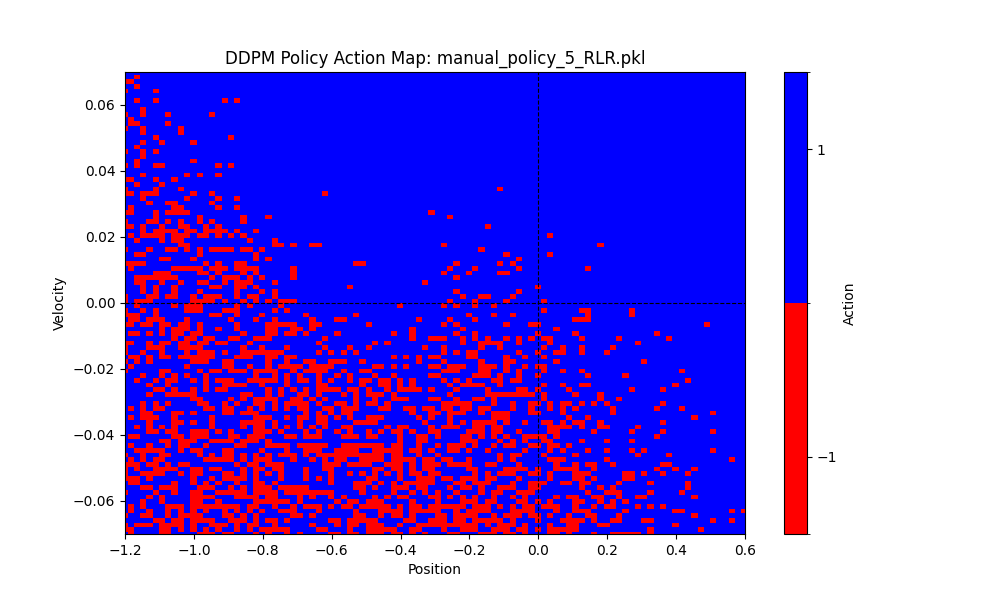

Source data for this figure (header and first rows):
episode, step, position, velocity, action
1, 1, -0.5171, 0.001391, 0.9524
1, 2, -0.5143, 0.002842, 1
1, 3, -0.51, 0.004272, 1
1, 4, -0.5044, 0.00567, 1
1, 5, -0.4973, 0.007026, 1
1, 6, -0.489, 0.008329, 1
1, 7, -0.4794, 0.00957, 1
1, 8, -0.4687, 0.01074, 1
1, 9, -0.4569, 0.01183, 1
1, 10, -0.444, 0.01283, 1
1, 11, -0.4303, 0.01374, 1
1, 12, -0.4157, 0.01455, 1
1, 13, -0.4005, 0.01526, 1
1, 14, -0.3846, 0.01585, 1
1, 15, -0.3683, 0.01634, 1
1, 16, -0.3516, 0.01672, 1
1, 17, -0.3346, 0.01698, 1
1, 18, -0.3174, 0.01714, 1
1, 19, -0.3003, 0.01719, 1
1, 20, -0.2831, 0.01714, 1
1, 21, -0.2662, 0.01688, 0.9286
1, 22, -0.2503, 0.01596, 0.5476
1, 23, -0.236, 0.01431, 0.1191
1, 24, -0.2236, 0.01241, 0.0
1, 25, -0.2131, 0.01045, 0.0
1, 26, -0.2047, 0.008444, 0.0
1, 27, -0.1983, 0.006401, 0.0
1, 28, -0.1939, 0.00433, 0.0
1, 29, -0.1917, 0.002241, 0.0
1, 30, -0.1915, 0.0001436, 0.0
1, 31, -0.1935, -0.001955, 0.0
1, 32, -0.1975, -0.004045, 0.0
1, 33, -0.2037, -0.006119, 0.0
1, 34, -0.2118, -0.008167, 0.0
1, 35, -0.222, -0.01018, 0.0
1, 36, -0.2342, -0.01214, 0.0
1, 37, -0.2482, -0.01405, 0.0
1, 38, -0.2641, -0.01589, 0.0
1, 39, -0.2817, -0.01765, 0.0
1, 40, -0.3011, -0.01931, 0.0
1, 41, -0.3219, -0.02085, 0.0
1, 42, -0.3442, -0.02228, 0.0
1, 43, -0.3677, -0.02356, 0.0
1, 44, -0.3924, -0.02468, 0.0
1, 45, -0.4181, -0.02564, 0.0
1, 46, -0.4445, -0.02642, 0.0
1, 47, -0.4715, -0.02701, 0.0
1, 48, -0.4989, -0.0274, 0.0
1, 49, -0.5265, -0.02758, 0.0
1, 50, -0.554, -0.02756, 0.0
1, 51, -0.5814, -0.02733, 0.0
1, 52, -0.6083, -0.0269, 0.0
1, 53, -0.6345, -0.02627, 0.0
1, 54, -0.66, -0.02546, 0.0
1, 55, -0.6845, -0.02446, 0.0
1, 56, -0.7078, -0.0233, 0.0
1, 57, -0.7298, -0.02199, 0.0
1, 58, -0.7503, -0.02054, 0.0
1, 59, -0.7693, -0.01897, 0.0
1, 60, -0.7866, -0.01729, 0.0
... 509 more rows
